Image classification data set "classification_dataset" (SahanaK17/Coffee_Fruit_Prediction on GitHub). Class labels (3): overripe, ripe, unripe.

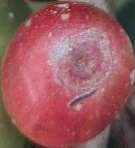
Label: ripe

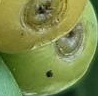
Label: unripe

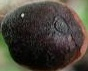
Label: overripe

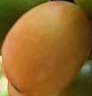
Label: ripe

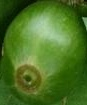
Label: unripe

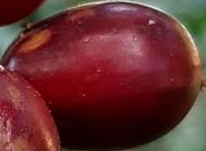
Label: overripe
